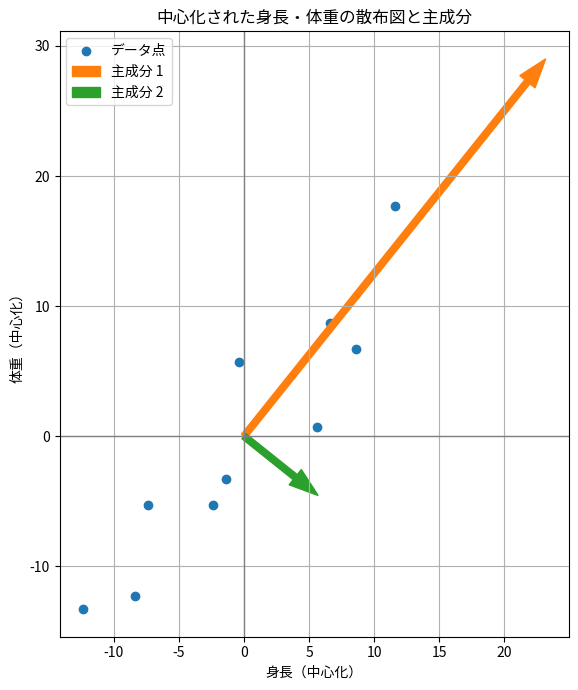

This figure's Python source:
# Practice 10.11 主成分分析
"""
身長と体重の関係について主成分分析を行う。
身長: 165 158 153 174 171 157 177 163 164 172
体重:  67  56  48  68  62  49  79  56  58  70
"""

import numpy as np
import matplotlib.pyplot as plt
from matplotlib import rcParams

# 日本語フォントを設定
rcParams['font.family'] = 'Noto Sans CJK JP'  # Linuxの場合

# データの定義（身長, 体重）
data = np.array([
    [165, 67],
    [158, 56],
    [153, 48],
    [174, 68],
    [171, 62],
    [157, 49],
    [177, 79],
    [163, 56],
    [164, 58],
    [172, 70]
], dtype=float)

# Step 1: データの中心化（平均を引く）
mean = np.mean(data, axis=0)
centered_data = data - mean

# Step 2: 特異値分解
U, S, VT = np.linalg.svd(centered_data, full_matrices=False)

# 主成分（方向）は VT の行
principal_components = VT

# Step 3: 散布図と主成分を描画
fig, ax = plt.subplots(figsize=(7, 7))
ax.scatter(centered_data[:, 0], centered_data[:, 1], label='データ点')
ax.axhline(0, color='gray', lw=1)
ax.axvline(0, color='gray', lw=1)

# 主成分を矢印で描画（スケーリングあり）
for i in range(2):
    vec = principal_components[i] * S[i]  # 特異値でスケーリング
    ax.arrow(0, 0, vec[0], vec[1],
             color=f"C{i+1}", width=0.5, head_width=1.5, length_includes_head=True,
             label=f"主成分 {i+1}")

ax.set_title("中心化された身長・体重の散布図と主成分")
ax.set_xlabel("身長（中心化）")
ax.set_ylabel("体重（中心化）")
ax.set_aspect('equal')
ax.grid(True)
ax.legend()
plt.tight_layout()
plt.show()

